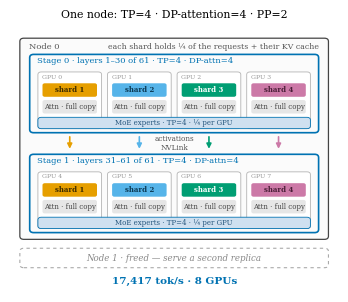

The script that saved this image:
"""Standalone figure: the winning single-node layout TP=4 . DP-attention=4 . PP=2.

Visual grammar (one glance, three facts):
  - four identical grey chips  = attention weights fully REPLICATED per rank
  - four coloured chips        = requests + KV are DISJOINT shards (DP=4)
  - one continuous blue rail   = MoE experts SPLIT quarter-per-rank (TP=4)

PP splits the model by layers; every layer contains attention, so both
stages hold attention (for their own layers). Coloured lane arrows show
shard i's activations flowing to replica i of the next stage.

House style matches make_figs.py. Output: topology_1n_best.pdf (+ .png preview).
"""
import os
import matplotlib
matplotlib.use("Agg")
import matplotlib.pyplot as plt
from matplotlib.patches import FancyBboxPatch, FancyArrowPatch

plt.rcParams.update({
    "font.family": "serif", "font.size": 8, "axes.titlesize": 8,
    "figure.dpi": 300, "savefig.bbox": "tight",
})
C = {"blue": "#0072B2", "orange": "#E69F00", "green": "#009E73",
     "red": "#D55E00", "purple": "#CC79A7", "grey": "#999999", "sky": "#56B4E9"}
SHARD = [C["orange"], C["sky"], C["green"], C["purple"]]
SHARD_TXT = ["#3d2c00", "#0b3a55", "white", "#4a1f38"]  # readable text per shard
OUT = os.environ.get("FIGDIR", ".")


def rbox(ax, x0, y0, x1, y1, fc, ec, lw=0.9, ls="-", z=1, r=0.12):
    p = FancyBboxPatch((x0, y0), x1 - x0, y1 - y0,
                       boxstyle=f"round,pad=0,rounding_size={r}",
                       fc=fc, ec=ec, lw=lw, ls=ls, zorder=z)
    ax.add_patch(p)
    return p


def chip(ax, x0, y0, x1, y1, fc, text, tc, ec="none", z=4, fs=5.0, bold=False):
    rbox(ax, x0, y0, x1, y1, fc, ec, lw=0.5, z=z, r=0.07)
    ax.text((x0 + x1) / 2, (y0 + y1) / 2, text, fontsize=fs, ha="center",
            va="center", color=tc, zorder=z + 1,
            fontweight="bold" if bold else "normal")


fig, ax = plt.subplots(figsize=(3.35, 3.0))
ax.set_xlim(0, 10); ax.set_ylim(0, 10)
ax.axis("off")
ax.set_title("One node: TP=4 · DP-attention=4 · PP=2", fontsize=7.8, pad=3)

# ---------- node ----------
rbox(ax, 0.30, 1.95, 9.70, 9.40, "#fbfbfb", "#444444", lw=0.9, z=1)
ax.text(0.58, 9.02, "Node 0", fontsize=6.0, color="#555555", zorder=5)
ax.text(9.42, 9.02, "each shard holds ¼ of the requests + their KV cache",
        fontsize=5.6, color="#555555", ha="right", zorder=5)

# ---------- stages ----------
X0, X1, GAP = 0.85, 9.15, 0.18
W = (X1 - X0 - 3 * GAP) / 4          # card width
CH = 2.1                             # card height
stages = (("Stage 0 · layers 1–30 of 61 · TP=4 · DP-attn=4", 5.90, 8.80, 0),
          ("Stage 1 · layers 31–61 of 61 · TP=4 · DP-attn=4", 2.20, 5.10, 4))
lane_x = []

for lab, y0, y1, gpu0 in stages:
    rbox(ax, 0.60, y0, 9.40, y1, "none", C["blue"], lw=1.2, z=2)
    ax.text(0.82, y1 - 0.32, lab, fontsize=6.0, color=C["blue"], zorder=5)
    cy = y0 + 0.15                    # card bottom
    for i in range(4):
        gx = X0 + i * (W + GAP)
        # GPU card: white, rounded, quiet border
        rbox(ax, gx, cy, gx + W, cy + CH, "white", "#b3b3b3", lw=0.6, z=3, r=0.10)
        ax.text(gx + 0.13, cy + CH - 0.24, f"GPU {gpu0 + i}", fontsize=4.4,
                color="#999999", zorder=5)
        # chip 1 (top): this rank's request shard (+ its KV) -- flows in first
        chip(ax, gx + 0.14, cy + 1.18, gx + W - 0.14, cy + 1.68,
             SHARD[i], f"shard {i + 1}", SHARD_TXT[i], bold=True)
        # chip 2: attention weights -- identical on every rank
        chip(ax, gx + 0.14, cy + 0.56, gx + W - 0.14, cy + 1.06,
             "#e6e6e6", "Attn · full copy", "#444444")
        if y0 == stages[0][1]:
            lane_x.append(gx + W / 2)
    # one continuous rail: the MoE experts, tensor-parallel across the stage
    # (flush with the card bottoms so it reads as part of every GPU)
    rbox(ax, X0, cy, X1, cy + 0.42, "#cfe0f0", C["blue"], lw=0.6, z=6, r=0.10)
    ax.text((X0 + X1) / 2, cy + 0.21, "MoE experts · TP=4 · ¼ per GPU",
            fontsize=5.0, ha="center", va="center", color="#26567d", zorder=7)

# ---------- per-lane activation flow ----------
for i, lx in enumerate(lane_x):
    ar = FancyArrowPatch((lx, 5.85), (lx, 5.20), arrowstyle="-|>",
                         mutation_scale=7, lw=1.2, color=SHARD[i], zorder=7)
    ax.add_patch(ar)
ax.text(5.0, 5.52, "activations\nNVLink", fontsize=5.2, color="#555555",
        ha="center", va="center", linespacing=1.15, zorder=7)

# ---------- freed second node ----------
rbox(ax, 0.30, 0.90, 9.70, 1.62, "none", "#aaaaaa", lw=0.8, ls=(0, (3, 3)), z=1)
ax.text(5.0, 1.26, "Node 1 · freed — serve a second replica",
        fontsize=6.2, color="#888888", ha="center", va="center", style="italic")

ax.text(5.0, 0.32, "17,417 tok/s · 8 GPUs", fontsize=7.5,
        ha="center", color=C["blue"], fontweight="bold")

fig.subplots_adjust(left=0.01, right=0.99, top=0.91, bottom=0.01)
fig.savefig(os.path.join(OUT, "topology_1n_best.pdf"))
fig.savefig(os.path.join(OUT, "topology_1n_best.png"), dpi=300)
print("wrote", os.path.join(OUT, "topology_1n_best.pdf"))
